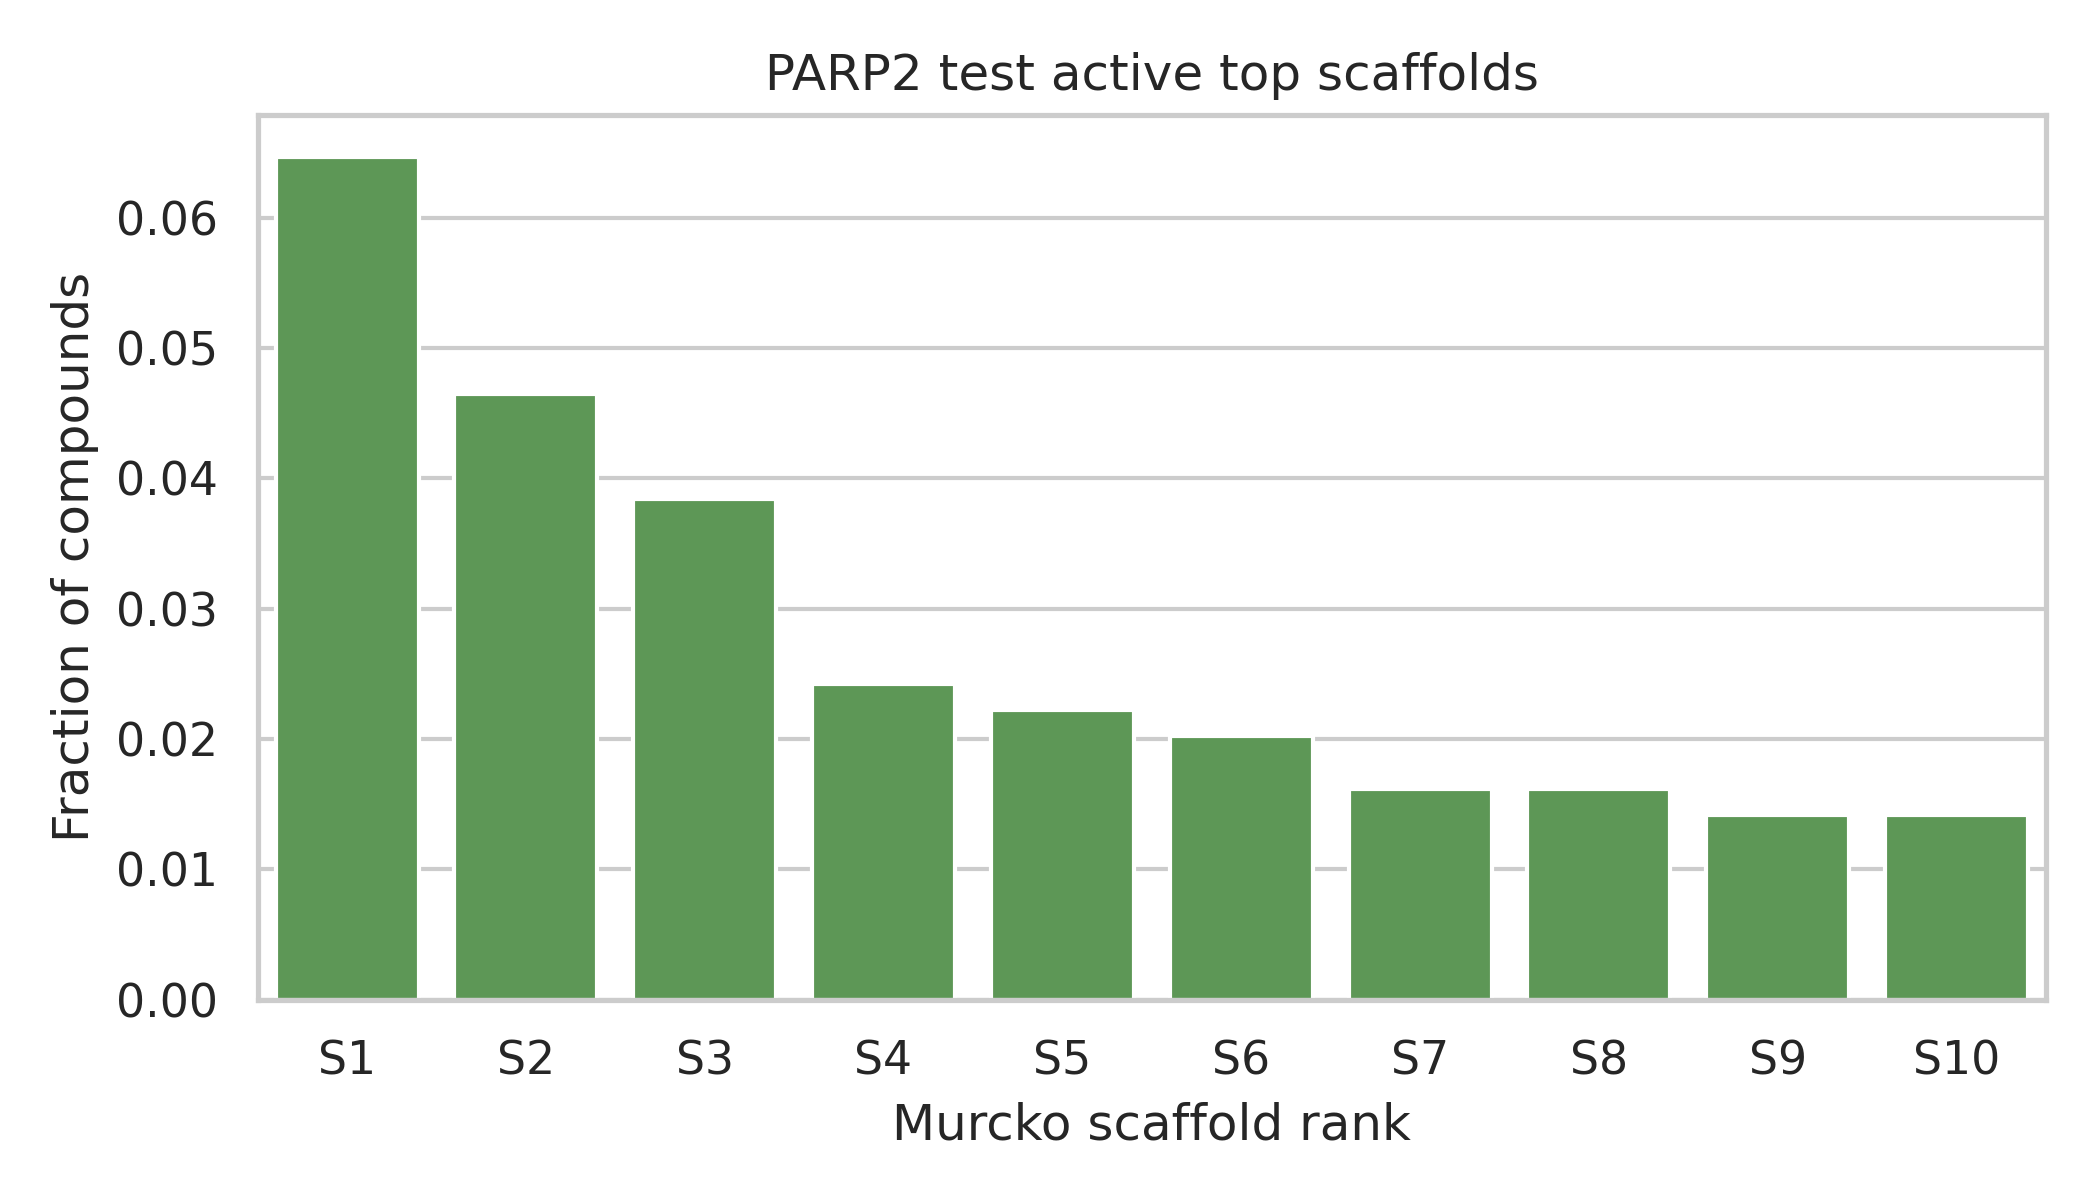

Values plotted in this chart, from the file beside it:
scaffold, count, fraction
O=C(c1cccc(Cn2c(=O)[nH]c(=O)c3ccccc32)c1…, 32, 0.06465
O=C1CN(C(=O)c2cccc(Cn3c(=O)[nH]c(=O)c4cc…, 23, 0.04646
c1ccc2[nH]c(-c3cc4c(s3)CNCC4)nc2c1, 19, 0.03838
O=C1NN=C2CCCc3[nH]c4cccc1c4c32, 12, 0.02424
O=C(CCCc1nc2ccccc2c(=O)[nH]1)N1CCC(n2c(=…, 11, 0.02222
O=C(Nc1cncc(Cn2c(=O)[nH]c(=O)c3ccccc32)c…, 10, 0.0202
O=C(Nc1cccc(Cn2c(=O)[nH]c(=O)c3ccccc32)c…, 8, 0.01616
O=C(CCc1nc2ccccc2c(=O)[nH]1)N1CCN(c2cccc…, 8, 0.01616
O=C(CCCc1nc2ccccc2c(=O)[nH]1)N1CCC(c2nnc…, 7, 0.01414
O=C1/C(=C/c2ccc(C(=O)N3CCn4cnnc4C3)cc2)O…, 7, 0.01414
O=C(CCCc1nc2ccccc2c(=O)[nH]1)N[C@H]1CC[C…, 7, 0.01414
O=c1[nH]c(CCCN2CCC(c3ccccc3)CC2)nc2ccccc…, 6, 0.01212
O=C(NCCc1nc2ccccc2[nH]1)c1ccc(/C=C2\Oc3c…, 6, 0.01212
O=c1[nH]c(CCCN2CCN(c3ccccc3)CC2)cc2ccccc…, 5, 0.0101
O=C(Nc1nc2ccccc2[nH]1)c1cccc(C(=O)N2CCC(…, 5, 0.0101
c1ccc2[nH]c(-c3cc4c(s3)CCNC4)nc2c1, 5, 0.0101
O=C(CCc1nc2ccccc2c(=O)[nH]1)N[C@H]1CC[C@…, 5, 0.0101
O=C(CCCc1nc2ccccc2c(=O)[nH]1)N[C@H]1CC[C…, 5, 0.0101
O=c1c2ccccc2[nH]n1C1CCNCC1, 5, 0.0101
O=C(c1cccc(Cn2c(=O)[nH]c(=O)c3ccccc32)c1…, 4, 0.008081
O=c1ccc2ncc(CN3CCN(c4cccnc4)CC3)cc2[nH]1, 4, 0.008081
c1ccc2[nH]c(C3CCCN3)nc2c1, 4, 0.008081
O=C1NN=C2CNCc3[nH]c4cccc1c4c32, 4, 0.008081
O=C1c2ccccc2CN1C1CCNCC1, 4, 0.008081
c1cc2cc(-c3cc4c(s3)CNCC4)cnn2c1, 3, 0.006061
O=c1[nH]c2cc(CN3CCN(c4cccnc4)CC3)ccc2c2c…, 3, 0.006061
O=C1NCCc2c(-c3ccc(CN4CCNCC4)cc3)[nH]c3cc…, 3, 0.006061
O=c1[nH]c(C2=C[C@H](N3CCN(c4ccccc4)CC3)C…, 3, 0.006061
c1ccc2[nH]c(-c3ccc(C4CCCCN4)cc3)nc2c1, 3, 0.006061
O=C(c1nc2ccccc2[nH]1)N1CCCC1, 3, 0.006061
